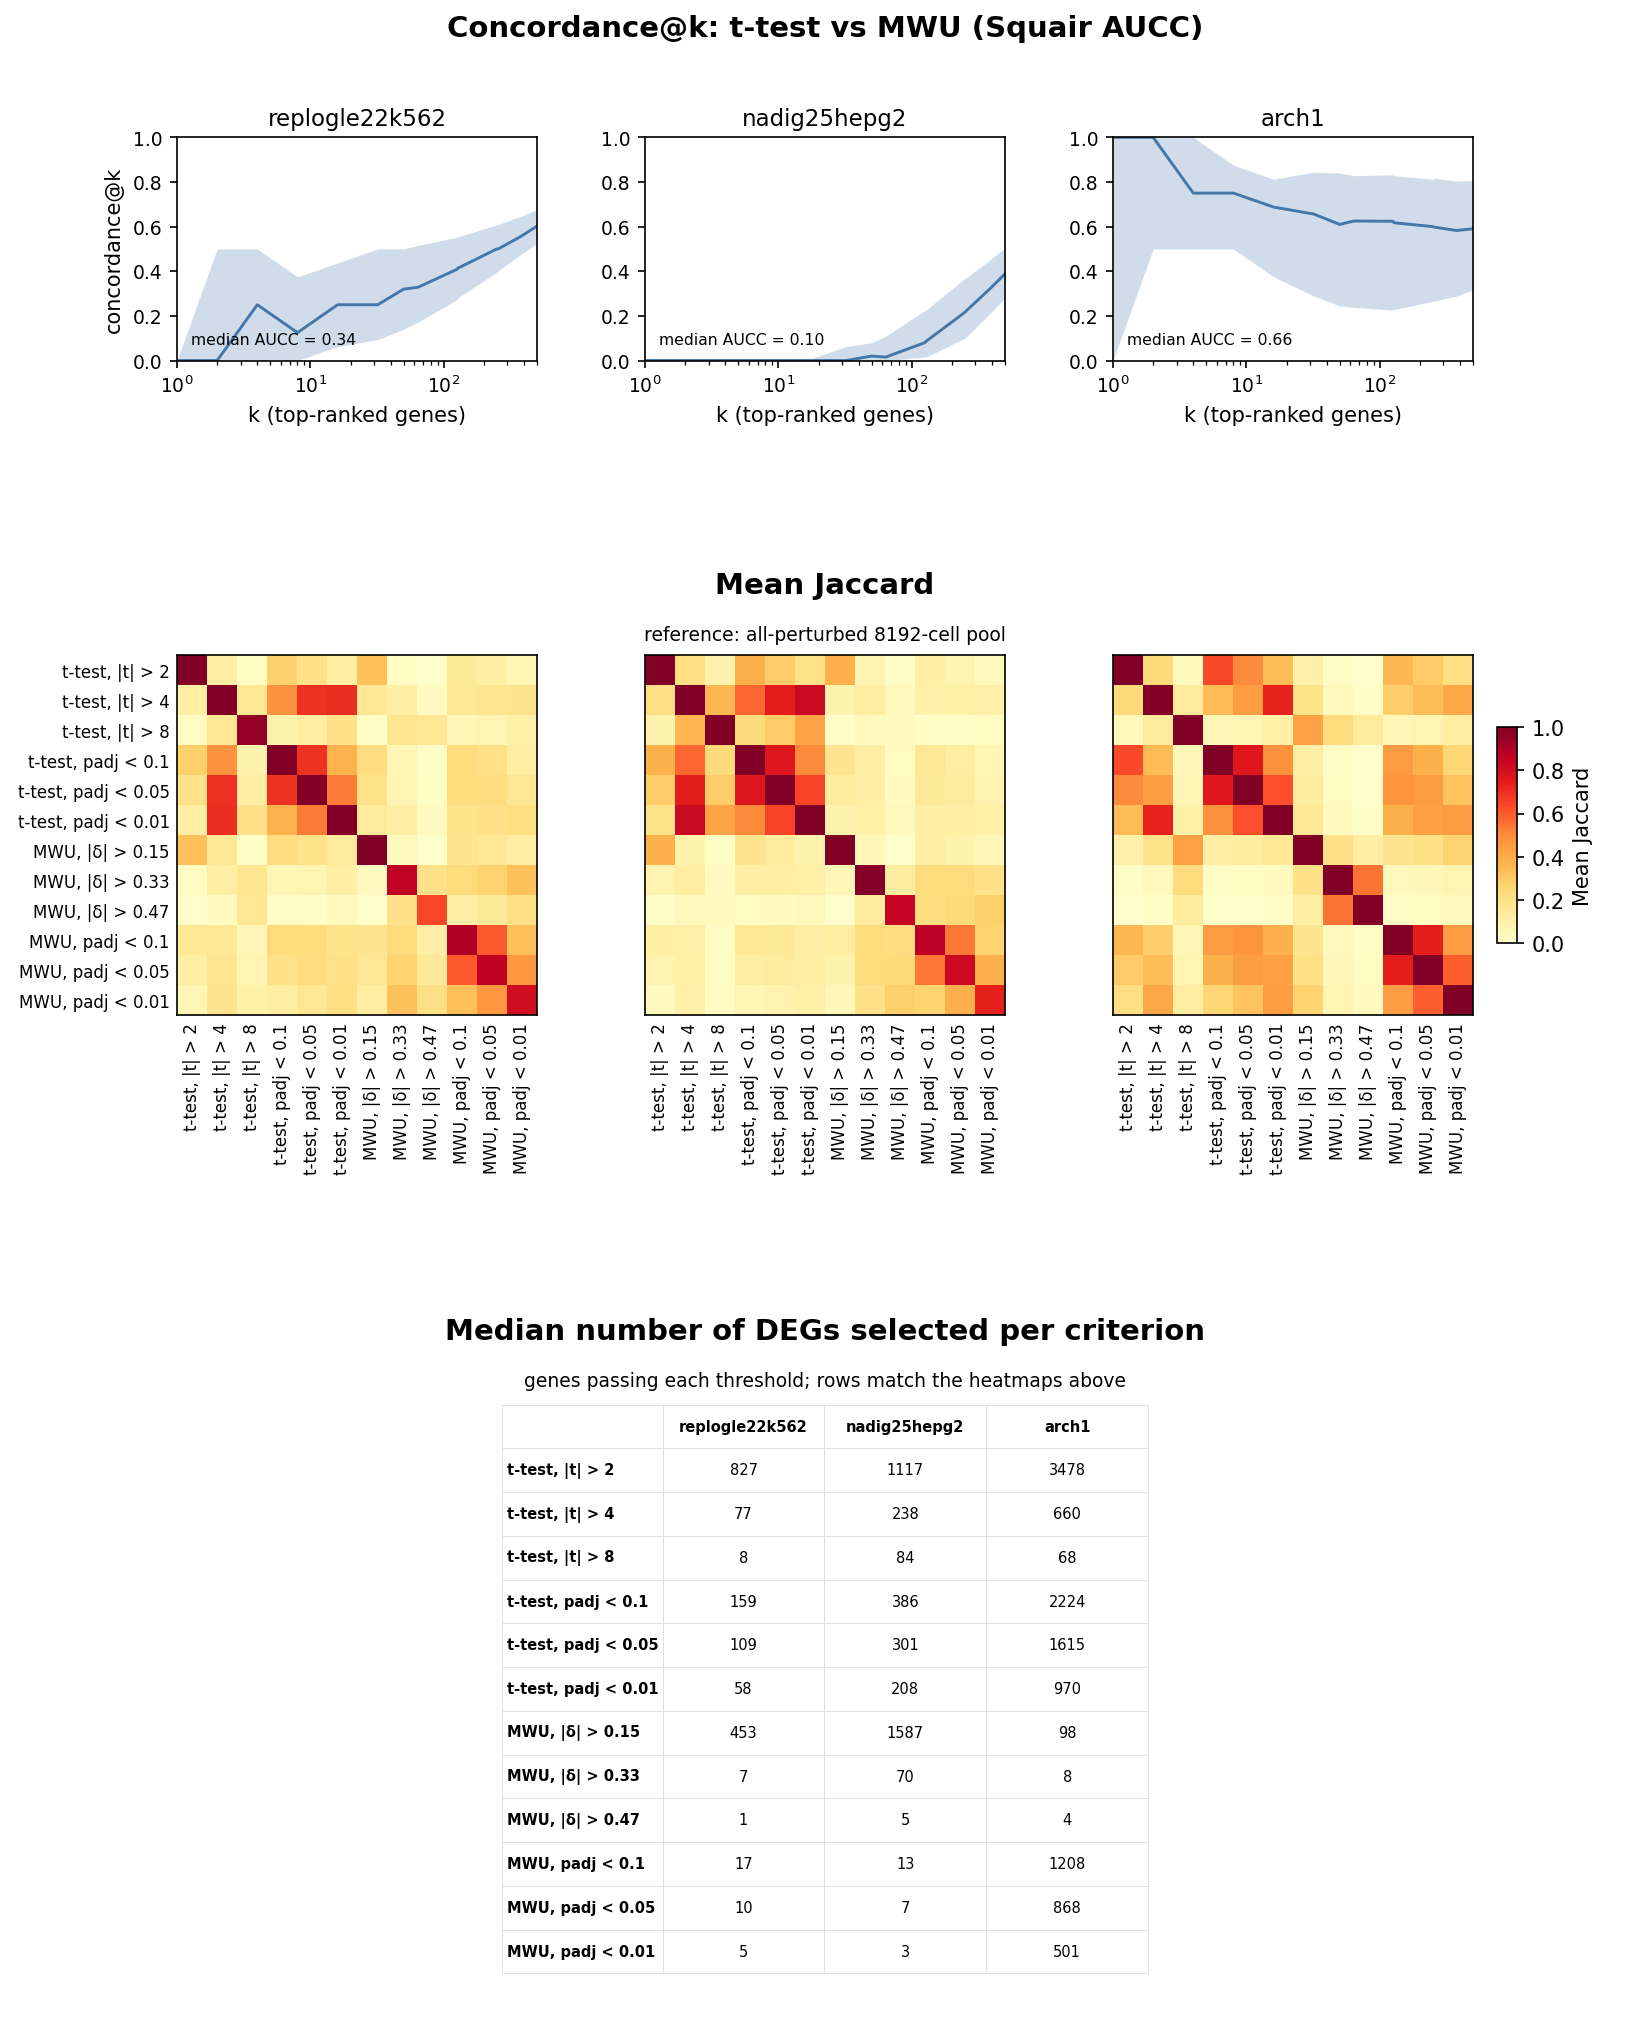

Data behind this chart, as committed beside it:
dataset, k, median_conc, p25, p75
replogle22k562, 1, 0.0, 0.0, 0.0
replogle22k562, 2, 0.0, 0.0, 0.5
replogle22k562, 4, 0.25, 0.0, 0.5
replogle22k562, 8, 0.125, 0.0, 0.375
replogle22k562, 16, 0.25, 0.0625, 0.4375
replogle22k562, 32, 0.25, 0.09375, 0.5
replogle22k562, 50, 0.32, 0.14, 0.5
replogle22k562, 64, 0.3281, 0.1719, 0.5156
replogle22k562, 125, 0.408, 0.272, 0.552
replogle22k562, 128, 0.4141, 0.2812, 0.5547
replogle22k562, 250, 0.5, 0.396, 0.608
replogle22k562, 256, 0.5, 0.4023, 0.6094
replogle22k562, 375, 0.5547, 0.4733, 0.6453
replogle22k562, 500, 0.602, 0.525, 0.677
nadig25hepg2, 1, 0.0, 0.0, 0.0
nadig25hepg2, 2, 0.0, 0.0, 0.0
nadig25hepg2, 4, 0.0, 0.0, 0.0
nadig25hepg2, 8, 0.0, 0.0, 0.0
nadig25hepg2, 16, 0.0, 0.0, 0.0
nadig25hepg2, 32, 0.0, 0.0, 0.0625
nadig25hepg2, 50, 0.02, 0.0, 0.08
nadig25hepg2, 64, 0.01562, 0.0, 0.1094
nadig25hepg2, 125, 0.08, 0.016, 0.224
nadig25hepg2, 128, 0.08594, 0.01562, 0.2266
nadig25hepg2, 250, 0.216, 0.1, 0.368
nadig25hepg2, 256, 0.2227, 0.1055, 0.3711
nadig25hepg2, 375, 0.3147, 0.2027, 0.4453
nadig25hepg2, 500, 0.388, 0.28, 0.504
arch1, 1, 1.0, 0.0, 1.0
arch1, 2, 1.0, 0.5, 1.0
arch1, 4, 0.75, 0.5, 1.0
arch1, 8, 0.75, 0.5, 0.875
arch1, 16, 0.6875, 0.375, 0.8125
arch1, 32, 0.6562, 0.2891, 0.8438
arch1, 50, 0.61, 0.245, 0.84
arch1, 64, 0.625, 0.2383, 0.8281
arch1, 125, 0.624, 0.226, 0.832
arch1, 128, 0.6172, 0.2285, 0.8281
arch1, 250, 0.6, 0.265, 0.812
arch1, 256, 0.5977, 0.2666, 0.8174
arch1, 375, 0.5827, 0.2887, 0.804
arch1, 500, 0.59, 0.316, 0.807
